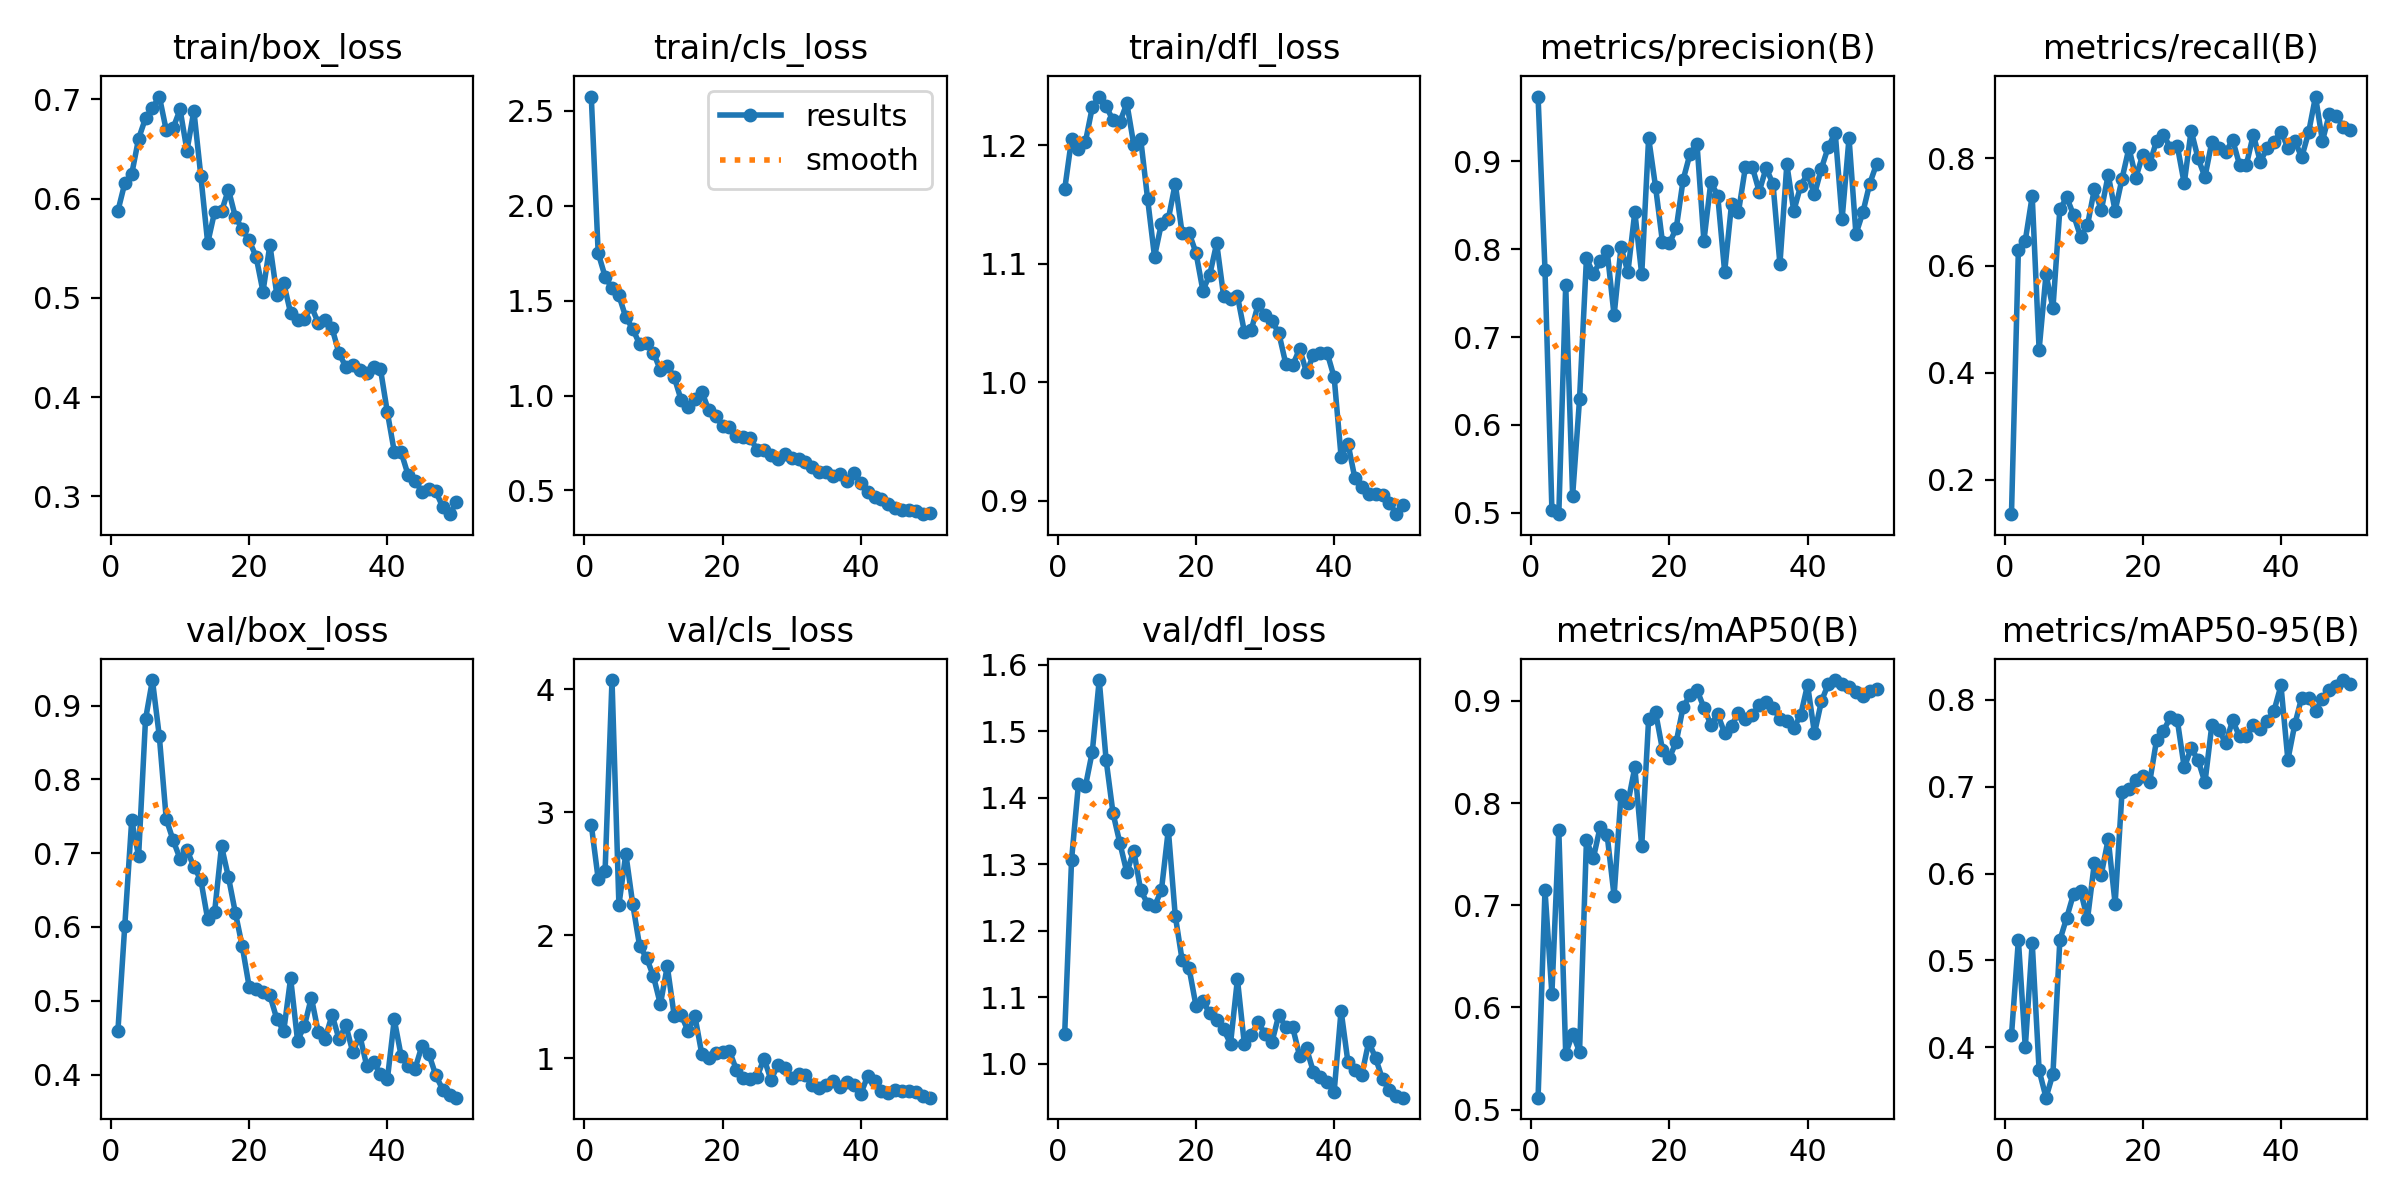

Values plotted in this chart, from the file beside it:
epoch, time, train/box_loss, train/cls_loss, train/dfl_loss, metrics/precision(B), metrics/recall(B), metrics/mAP50(B), metrics/mAP50-95(B), val/box_loss, val/cls_loss, val/dfl_loss, lr/pg0, lr/pg1, lr/pg2
1, 4.455, 0.5874, 2.574, 1.163, 0.9738, 0.1353, 0.5117, 0.4138, 0.4587, 2.899, 1.045, 0.0003334, 0.0003334, 0.0003334
2, 8.567, 0.6155, 1.751, 1.205, 0.7767, 0.6298, 0.7148, 0.5236, 0.6017, 2.459, 1.307, 0.0006702, 0.0006702, 0.0006702
3, 12.67, 0.6246, 1.626, 1.197, 0.5037, 0.6467, 0.6133, 0.4001, 0.7444, 2.525, 1.422, 0.0009935, 0.0009935, 0.0009935
4, 16.69, 0.6603, 1.564, 1.203, 0.4985, 0.7296, 0.7738, 0.5206, 0.6962, 4.076, 1.417, 0.001303, 0.001303, 0.001303
5, 20.94, 0.681, 1.527, 1.232, 0.7594, 0.4428, 0.5547, 0.3736, 0.8812, 2.246, 1.47, 0.001538, 0.001538, 0.001538
6, 25.16, 0.6912, 1.412, 1.241, 0.5195, 0.5835, 0.5744, 0.3421, 0.9345, 2.663, 1.577, 0.001505, 0.001505, 0.001505
7, 29.15, 0.7028, 1.351, 1.233, 0.6294, 0.52, 0.5567, 0.3695, 0.8581, 2.254, 1.457, 0.001473, 0.001473, 0.001473
8, 33.09, 0.6689, 1.27, 1.221, 0.7895, 0.7051, 0.7635, 0.5233, 0.7462, 1.912, 1.377, 0.001441, 0.001441, 0.001441
9, 36.94, 0.6711, 1.279, 1.22, 0.7722, 0.7272, 0.7462, 0.5493, 0.7173, 1.817, 1.332, 0.001409, 0.001409, 0.001409
10, 40.88, 0.6898, 1.226, 1.235, 0.7862, 0.694, 0.7771, 0.577, 0.6923, 1.666, 1.288, 0.001376, 0.001376, 0.001376
11, 44.81, 0.6484, 1.134, 1.2, 0.7979, 0.6537, 0.7686, 0.5801, 0.7042, 1.439, 1.321, 0.001344, 0.001344, 0.001344
12, 48.74, 0.6885, 1.157, 1.205, 0.7247, 0.6754, 0.7092, 0.5475, 0.6814, 1.748, 1.261, 0.001312, 0.001312, 0.001312
13, 52.67, 0.623, 1.097, 1.155, 0.8022, 0.7429, 0.808, 0.6125, 0.6639, 1.347, 1.241, 0.001279, 0.001279, 0.001279
14, 56.6, 0.5552, 0.9771, 1.106, 0.7742, 0.7035, 0.8003, 0.5989, 0.6104, 1.354, 1.237, 0.001247, 0.001247, 0.001247
15, 60.47, 0.5866, 0.9404, 1.134, 0.8424, 0.769, 0.8349, 0.6398, 0.6204, 1.222, 1.261, 0.001215, 0.001215, 0.001215
16, 64.32, 0.587, 0.9804, 1.137, 0.7713, 0.7021, 0.7579, 0.5653, 0.7094, 1.342, 1.352, 0.001182, 0.001182, 0.001182
17, 68.17, 0.6091, 1.02, 1.167, 0.9267, 0.7621, 0.8824, 0.6941, 0.6675, 1.033, 1.223, 0.00115, 0.00115, 0.00115
18, 72.13, 0.5816, 0.9228, 1.126, 0.8712, 0.8196, 0.8892, 0.697, 0.6194, 1.001, 1.156, 0.001118, 0.001118, 0.001118
19, 76.97, 0.5691, 0.8942, 1.126, 0.8083, 0.7643, 0.8524, 0.7074, 0.5738, 1.045, 1.144, 0.001085, 0.001085, 0.001085
20, 80.87, 0.5578, 0.8385, 1.109, 0.8068, 0.8069, 0.8443, 0.7123, 0.519, 1.051, 1.088, 0.001053, 0.001053, 0.001053
21, 84.78, 0.5415, 0.8354, 1.077, 0.8242, 0.7896, 0.86, 0.7051, 0.5163, 1.058, 1.094, 0.001021, 0.001021, 0.001021
22, 89.01, 0.5062, 0.785, 1.091, 0.8794, 0.8335, 0.8945, 0.754, 0.5115, 0.9067, 1.076, 0.0009885, 0.0009885, 0.0009885
23, 93.21, 0.5534, 0.7832, 1.117, 0.909, 0.8441, 0.9054, 0.7642, 0.5073, 0.8411, 1.066, 0.0009562, 0.0009562, 0.0009562
24, 97.13, 0.5033, 0.7782, 1.073, 0.92, 0.82, 0.9107, 0.7802, 0.4755, 0.8278, 1.052, 0.0009239, 0.0009239, 0.0009239
25, 101.1, 0.5147, 0.7125, 1.07, 0.8095, 0.8236, 0.8935, 0.7766, 0.4588, 0.8496, 1.03, 0.0008916, 0.0008916, 0.0008916
26, 104.9, 0.4847, 0.714, 1.073, 0.8765, 0.7534, 0.8768, 0.7221, 0.5307, 0.9977, 1.127, 0.0008593, 0.0008593, 0.0008593
27, 108.8, 0.4774, 0.6846, 1.042, 0.861, 0.8521, 0.8869, 0.7441, 0.4462, 0.8242, 1.03, 0.000827, 0.000827, 0.000827
28, 112.7, 0.4791, 0.6653, 1.044, 0.7743, 0.8003, 0.8685, 0.7308, 0.4663, 0.9438, 1.044, 0.0007947, 0.0007947, 0.0007947
29, 116.6, 0.4913, 0.6906, 1.066, 0.8515, 0.7654, 0.8756, 0.7048, 0.5043, 0.9242, 1.062, 0.0007624, 0.0007624, 0.0007624
30, 120.4, 0.4747, 0.6718, 1.056, 0.8426, 0.8315, 0.8883, 0.7711, 0.4576, 0.8427, 1.045, 0.0007301, 0.0007301, 0.0007301
31, 124.3, 0.4779, 0.6656, 1.052, 0.8933, 0.8193, 0.882, 0.7657, 0.4487, 0.8683, 1.033, 0.0006977, 0.0006977, 0.0006977
32, 128.2, 0.4694, 0.6525, 1.041, 0.8938, 0.8112, 0.8858, 0.75, 0.481, 0.8625, 1.074, 0.0006654, 0.0006654, 0.0006654
33, 132.1, 0.4443, 0.6251, 1.015, 0.8657, 0.8352, 0.8964, 0.7763, 0.4481, 0.7858, 1.055, 0.0006331, 0.0006331, 0.0006331
34, 136, 0.4303, 0.5954, 1.014, 0.8926, 0.7885, 0.8988, 0.7578, 0.4667, 0.7564, 1.055, 0.0006008, 0.0006008, 0.0006008
35, 139.9, 0.4325, 0.5979, 1.028, 0.8742, 0.7884, 0.8936, 0.7583, 0.4302, 0.7836, 1.012, 0.0005685, 0.0005685, 0.0005685
36, 143.8, 0.4269, 0.5783, 1.008, 0.7831, 0.8447, 0.8824, 0.7705, 0.4537, 0.816, 1.023, 0.0005362, 0.0005362, 0.0005362
37, 147.8, 0.4239, 0.5851, 1.023, 0.8967, 0.7942, 0.8804, 0.7667, 0.4123, 0.7684, 0.9878, 0.0005039, 0.0005039, 0.0005039
38, 151.6, 0.43, 0.5495, 1.024, 0.8436, 0.8191, 0.8735, 0.7752, 0.4173, 0.8067, 0.9804, 0.0004716, 0.0004716, 0.0004716
39, 155.6, 0.4283, 0.5937, 1.024, 0.8721, 0.8315, 0.8861, 0.7875, 0.4005, 0.781, 0.9724, 0.0004393, 0.0004393, 0.0004393
40, 159.9, 0.3846, 0.5383, 1.004, 0.8862, 0.8504, 0.9159, 0.8165, 0.3936, 0.7088, 0.9585, 0.000407, 0.000407, 0.000407
41, 166.6, 0.345, 0.4943, 0.9371, 0.8624, 0.82, 0.8683, 0.7309, 0.4747, 0.8564, 1.08, 0.0003747, 0.0003747, 0.0003747
42, 170.5, 0.3442, 0.4638, 0.9481, 0.8919, 0.8333, 0.8996, 0.7717, 0.425, 0.817, 1.002, 0.0003424, 0.0003424, 0.0003424
43, 174.4, 0.3216, 0.4534, 0.9187, 0.9166, 0.8021, 0.9167, 0.8025, 0.4119, 0.7372, 0.9914, 0.00031, 0.00031, 0.00031
44, 178.3, 0.3155, 0.4301, 0.9114, 0.9326, 0.8487, 0.9205, 0.8024, 0.4078, 0.7202, 0.9835, 0.0002777, 0.0002777, 0.0002777
45, 182.1, 0.3048, 0.4103, 0.9052, 0.8346, 0.9157, 0.9164, 0.7874, 0.4388, 0.7405, 1.033, 0.0002454, 0.0002454, 0.0002454
46, 185.9, 0.3075, 0.3996, 0.9052, 0.9267, 0.8328, 0.9132, 0.8009, 0.4279, 0.7348, 1.009, 0.0002131, 0.0002131, 0.0002131
47, 189.7, 0.3051, 0.3986, 0.9046, 0.8173, 0.883, 0.9084, 0.8108, 0.3993, 0.7317, 0.9768, 0.0001808, 0.0001808, 0.0001808
48, 193.6, 0.2894, 0.3917, 0.8979, 0.8419, 0.8801, 0.9051, 0.8157, 0.3798, 0.7221, 0.9603, 0.0001485, 0.0001485, 0.0001485
49, 197.5, 0.282, 0.3752, 0.8885, 0.8748, 0.8587, 0.9101, 0.8227, 0.3718, 0.6941, 0.9513, 0.0001162, 0.0001162, 0.0001162
50, 201.4, 0.2939, 0.3814, 0.896, 0.8973, 0.8539, 0.9114, 0.8185, 0.3688, 0.6796, 0.9492, 8.38832e-05, 8.38832e-05, 8.38832e-05
